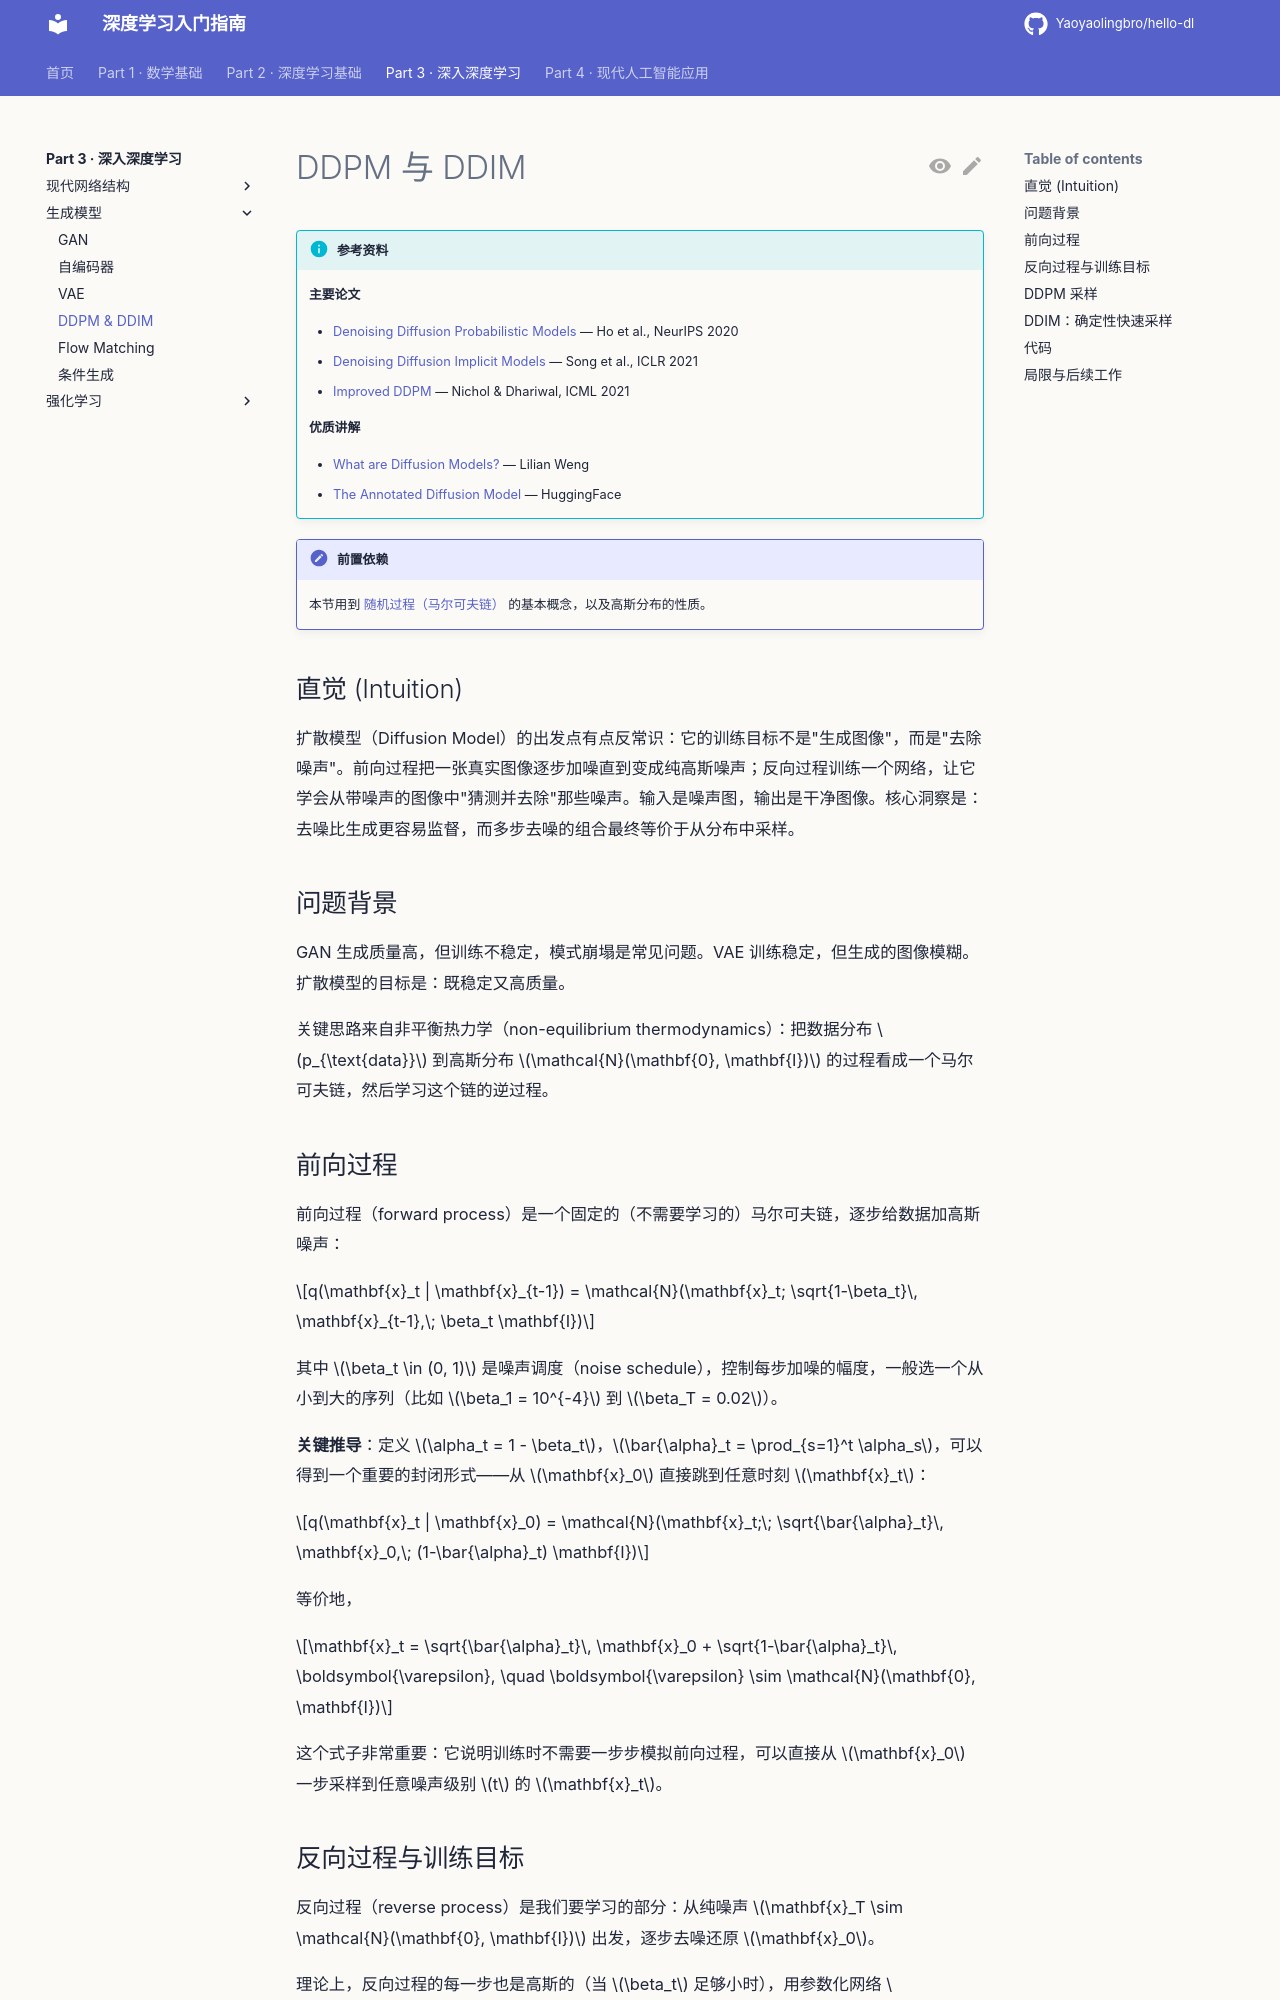

repository: Yaoyaolingbro/hello-dl · page: 03-advanced/generative-models/ddpm-ddim/index.html · generator: mkdocs

# DDPM 与 DDIM

!!! info "参考资料"
    **主要论文**

    - [Denoising Diffusion Probabilistic Models](https://arxiv.org/abs/2006.11239) — Ho et al., NeurIPS 2020
    - [Denoising Diffusion Implicit Models](https://arxiv.org/abs/2010.02502) — Song et al., ICLR 2021
    - [Improved DDPM](https://arxiv.org/abs/2102.09672) — Nichol & Dhariwal, ICML 2021

    **优质讲解**

    - [What are Diffusion Models?](https://lilianweng.github.io/posts/2021-07-11-diffusion-models/) — Lilian Weng
    - [The Annotated Diffusion Model](https://huggingface.co/blog/annotated-diffusion) — HuggingFace

!!! note "前置依赖"
    本节用到 [随机过程（马尔可夫链）](../../01-math/probability/stochastic-processes.md) 的基本概念，以及高斯分布的性质。

## 直觉 (Intuition)

扩散模型（Diffusion Model）的出发点有点反常识：它的训练目标不是"生成图像"，而是"去除噪声"。前向过程把一张真实图像逐步加噪直到变成纯高斯噪声；反向过程训练一个网络，让它学会从带噪声的图像中"猜测并去除"那些噪声。输入是噪声图，输出是干净图像。核心洞察是：去噪比生成更容易监督，而多步去噪的组合最终等价于从分布中采样。

## 问题背景

GAN 生成质量高，但训练不稳定，模式崩塌是常见问题。VAE 训练稳定，但生成的图像模糊。扩散模型的目标是：既稳定又高质量。

关键思路来自非平衡热力学（non-equilibrium thermodynamics）：把数据分布 $p_{\text{data}}$ 到高斯分布 $\mathcal{N}(\mathbf{0}, \mathbf{I})$ 的过程看成一个马尔可夫链，然后学习这个链的逆过程。

## 前向过程

前向过程（forward process）是一个固定的（不需要学习的）马尔可夫链，逐步给数据加高斯噪声：

$$q(\mathbf{x}_t | \mathbf{x}_{t-1}) = \mathcal{N}(\mathbf{x}_t; \sqrt{1-\beta_t}\, \mathbf{x}_{t-1},\; \beta_t \mathbf{I})$$

其中 $\beta_t \in (0, 1)$ 是噪声调度（noise schedule），控制每步加噪的幅度，一般选一个从小到大的序列（比如 $\beta_1 = 10^{-4}$ 到 $\beta_T = 0.02$）。

**关键推导**：定义 $\alpha_t = 1 - \beta_t$，$\bar{\alpha}_t = \prod_{s=1}^t \alpha_s$，可以得到一个重要的封闭形式——从 $\mathbf{x}_0$ 直接跳到任意时刻 $\mathbf{x}_t$：

$$q(\mathbf{x}_t | \mathbf{x}_0) = \mathcal{N}(\mathbf{x}_t;\; \sqrt{\bar{\alpha}_t}\, \mathbf{x}_0,\; (1-\bar{\alpha}_t) \mathbf{I})$$

等价地，

$$\mathbf{x}_t = \sqrt{\bar{\alpha}_t}\, \mathbf{x}_0 + \sqrt{1-\bar{\alpha}_t}\, \boldsymbol{\varepsilon}, \quad \boldsymbol{\varepsilon} \sim \mathcal{N}(\mathbf{0}, \mathbf{I})$$

这个式子非常重要：它说明训练时不需要一步步模拟前向过程，可以直接从 $\mathbf{x}_0$ 一步采样到任意噪声级别 $t$ 的 $\mathbf{x}_t$。
